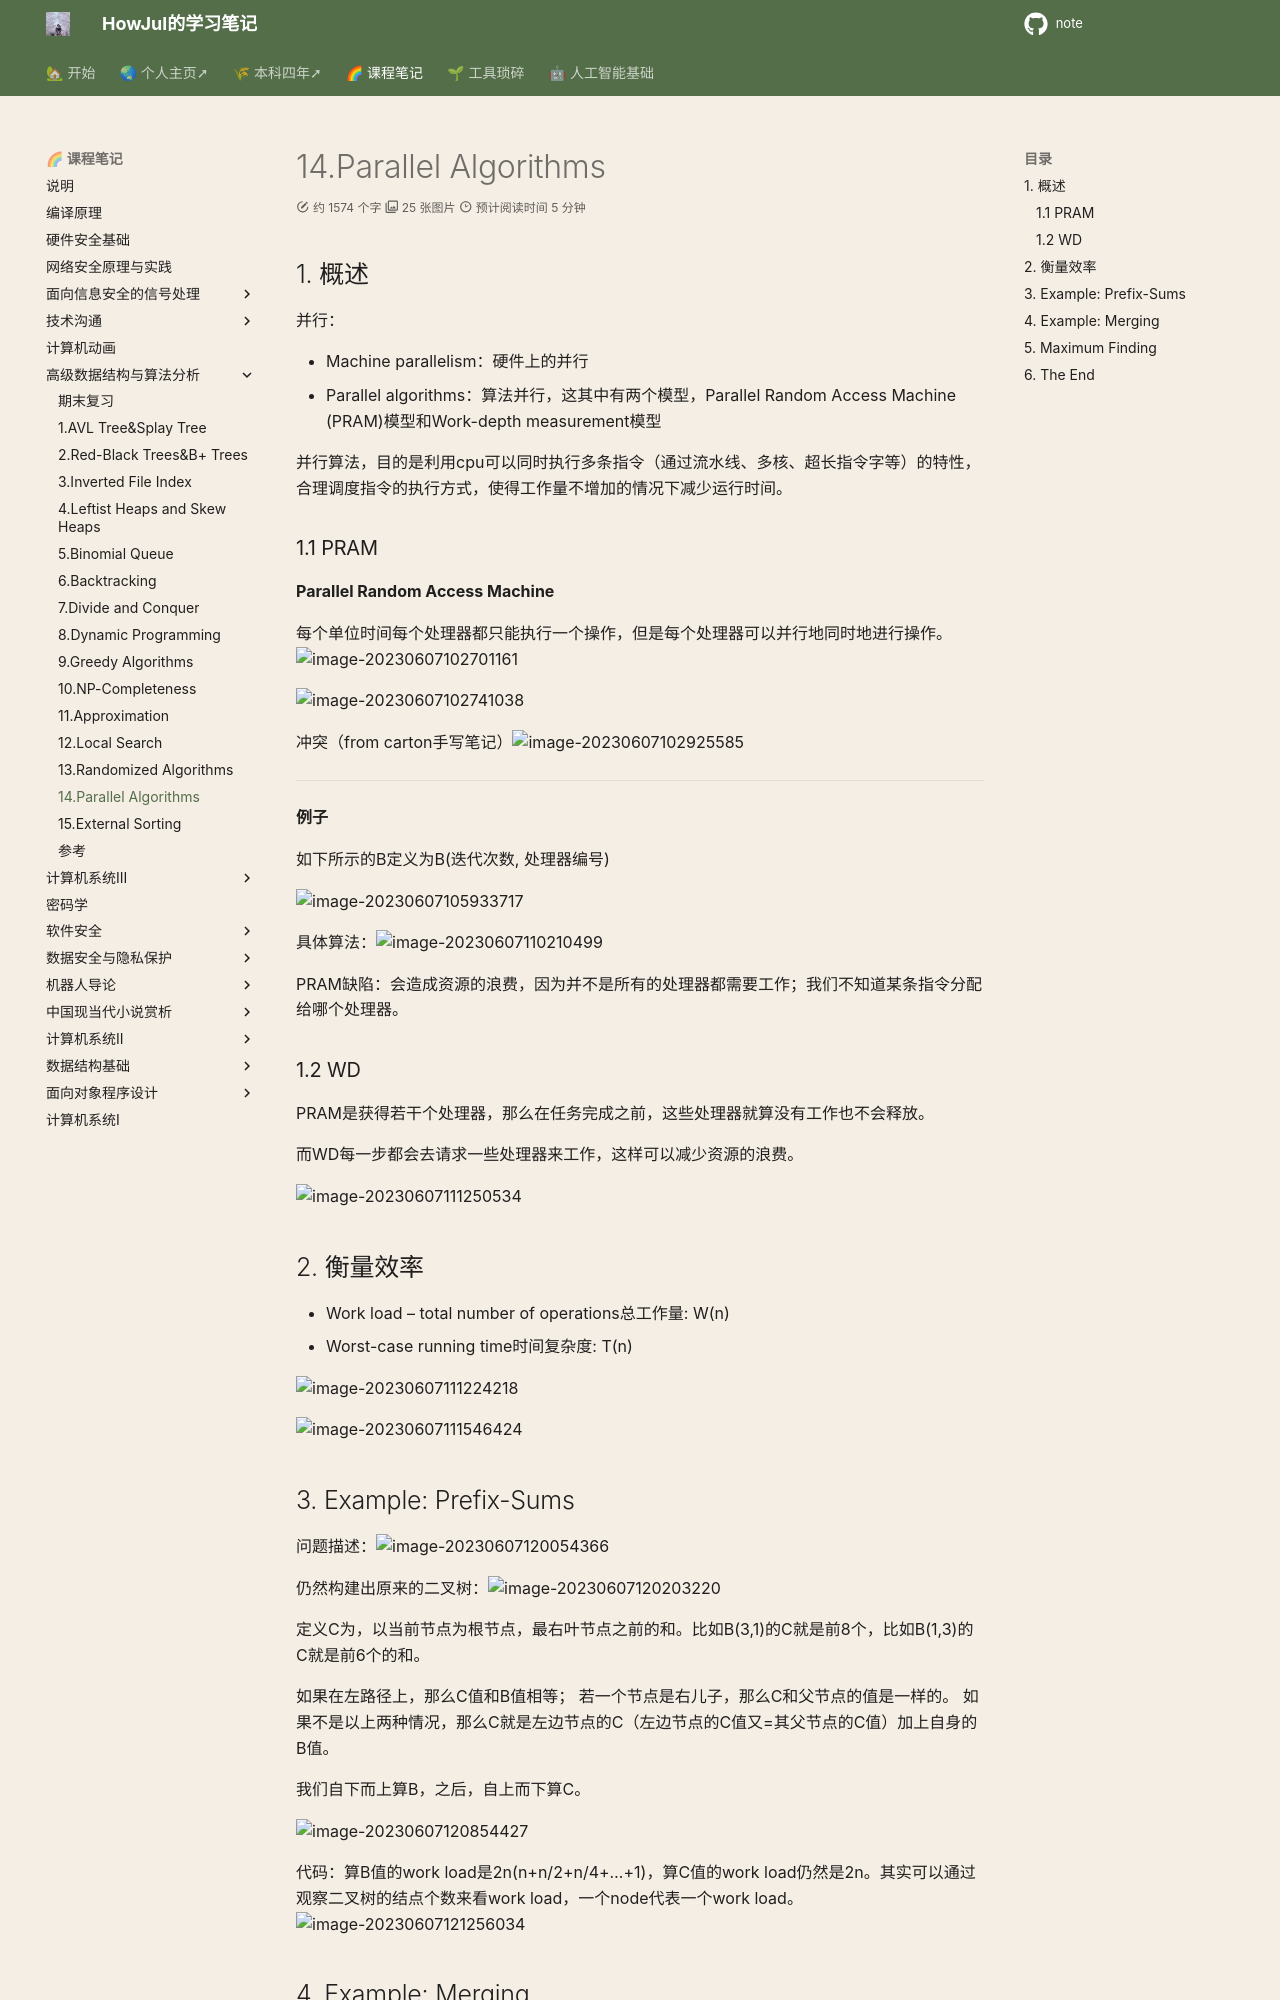

repository: howjul/note · page: ADS/14. Parallel Algorithms/index.html · generator: mkdocs

---
comments: true
---
## 1. 概述

并行：

- Machine parallelism：硬件上的并行
- Parallel algorithms：算法并行，这其中有两个模型，Parallel Random Access Machine (PRAM)模型和Work-depth measurement模型

并行算法，目的是利用cpu可以同时执行多条指令（通过流水线、多核、超长指令字等）的特性，合理调度指令的执行方式，使得工作量不增加的情况下减少运行时间。

### 1.1 PRAM 
**Parallel Random Access Machine**

每个单位时间每个处理器都只能执行一个操作，但是每个处理器可以并行地同时地进行操作。![image-20230607102701161](../img/6.7/image-20230607102701161.png)

![image-20230607102741038](../img/6.7/image-20230607102741038.png)

冲突（from carton手写笔记）![image-20230607102925585](../img/6.7/image-20230607102925585.png)

---

**例子**

如下所示的B定义为B(迭代次数, 处理器编号)

![image-20230607105933717](../img/6.7/image-20230607105933717.png)

具体算法：![image-20230607110210499](../img/6.7/image-20230607110210499.png)

PRAM缺陷：会造成资源的浪费，因为并不是所有的处理器都需要工作；我们不知道某条指令分配给哪个处理器。

### 1.2 WD

PRAM是获得若干个处理器，那么在任务完成之前，这些处理器就算没有工作也不会释放。

而WD每一步都会去请求一些处理器来工作，这样可以减少资源的浪费。

![image-20230607111250534](../img/6.7/image-20230607111250534.png)

## 2. 衡量效率

- Work load – total number of operations总工作量: W(n)
- Worst-case running time时间复杂度: T(n)

![image-20230607111224218](../img/6.7/image-20230607111224218.png)

![image-20230607111546424](../img/6.7/image-20230607111546424.png)

## 3. Example: Prefix-Sums

问题描述：![image-20230607120054366](../img/6.7/image-20230607120054366.png)

仍然构建出原来的二叉树：![image-20230607120203220](../img/6.7/image-20230607120203220.png)

定义C为，以当前节点为根节点，最右叶节点之前的和。比如B(3,1)的C就是前8个，比如B(1,3)的C就是前6个的和。

如果在左路径上，那么C值和B值相等；
若一个节点是右儿子，那么C和父节点的值是一样的。
如果不是以上两种情况，那么C就是左边节点的C（左边节点的C值又=其父节点的C值）加上自身的B值。

我们自下而上算B，之后，自上而下算C。

![image-20230607120854427](../img/6.7/image-20230607120854427.png)

代码：算B值的work load是2n(n+n/2+n/4+…+1)，算C值的work load仍然是2n。其实可以通过观察二叉树的结点个数来看work load，一个node代表一个work load。![image-20230607121256034](../img/6.7/image-20230607121256034.png)
